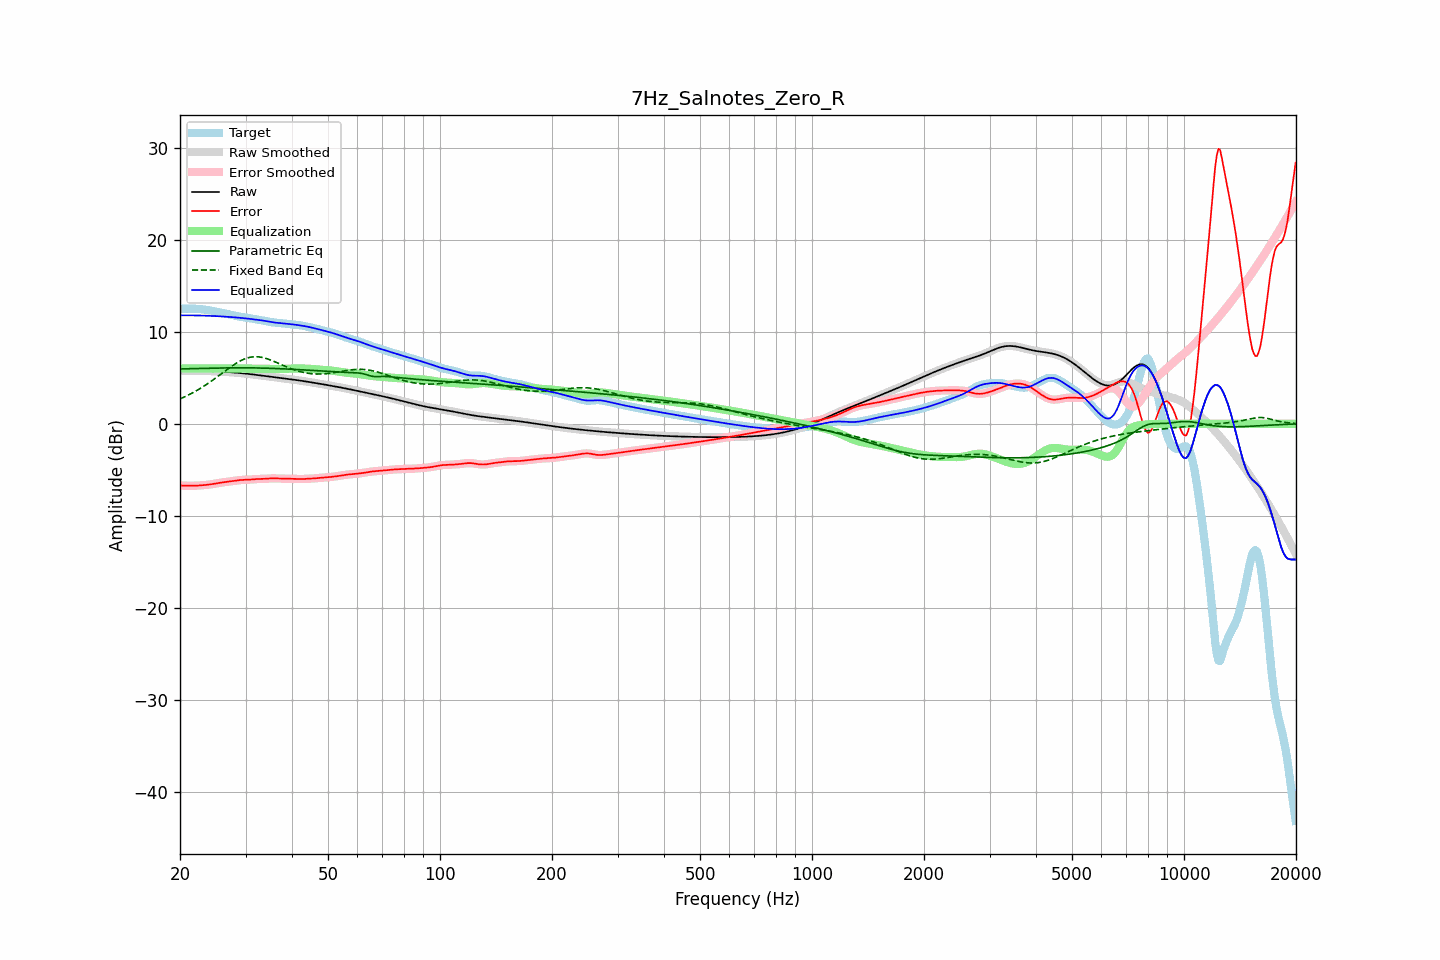

Data behind this chart, as committed beside it:
frequency, raw, error, smoothed, error_smoothed, equalization, parametric_eq, fixed_band_eq, equalized_raw, equalized_smoothed, target
20.00, 5.77, -6.71, 5.77, -6.71, 6.00, 5.95, 2.69, 11.77, 11.77, 12.48
20.20, 5.77, -6.72, 5.77, -6.72, 6.00, 5.96, 2.77, 11.77, 11.77, 12.49
20.40, 5.77, -6.72, 5.77, -6.72, 6.00, 5.96, 2.85, 11.77, 11.77, 12.50
20.61, 5.77, -6.73, 5.77, -6.73, 6.00, 5.96, 2.93, 11.77, 11.77, 12.50
20.81, 5.77, -6.73, 5.77, -6.73, 6.00, 5.97, 3.01, 11.77, 11.77, 12.51
21.02, 5.77, -6.73, 5.77, -6.73, 6.00, 5.97, 3.10, 11.77, 11.77, 12.51
21.23, 5.77, -6.74, 5.77, -6.73, 6.00, 5.97, 3.19, 11.77, 11.77, 12.51
21.44, 5.77, -6.73, 5.77, -6.73, 6.00, 5.98, 3.28, 11.77, 11.77, 12.51
21.66, 5.77, -6.73, 5.77, -6.73, 6.00, 5.98, 3.37, 11.77, 11.77, 12.50
21.87, 5.77, -6.73, 5.77, -6.73, 6.00, 5.98, 3.47, 11.77, 11.77, 12.50
22.09, 5.76, -6.72, 5.76, -6.72, 6.00, 5.99, 3.57, 11.76, 11.76, 12.49
22.31, 5.76, -6.72, 5.76, -6.72, 6.00, 5.99, 3.67, 11.76, 11.76, 12.48
22.54, 5.76, -6.71, 5.76, -6.71, 6.00, 6.00, 3.77, 11.76, 11.76, 12.46
22.76, 5.75, -6.69, 5.75, -6.69, 6.00, 6.00, 3.88, 11.75, 11.75, 12.45
22.99, 5.75, -6.68, 5.75, -6.68, 6.00, 6.01, 3.99, 11.75, 11.75, 12.43
23.22, 5.74, -6.67, 5.74, -6.67, 6.00, 6.01, 4.10, 11.74, 11.74, 12.41
23.45, 5.74, -6.65, 5.74, -6.65, 6.00, 6.02, 4.21, 11.74, 11.74, 12.39
23.69, 5.73, -6.63, 5.73, -6.63, 6.00, 6.02, 4.33, 11.73, 11.73, 12.36
23.92, 5.72, -6.61, 5.72, -6.61, 6.00, 6.02, 4.45, 11.72, 11.72, 12.33
24.16, 5.72, -6.59, 5.72, -6.59, 6.00, 6.03, 4.57, 11.72, 11.72, 12.30
24.40, 5.71, -6.56, 5.71, -6.56, 6.00, 6.03, 4.69, 11.71, 11.71, 12.27
24.65, 5.70, -6.53, 5.70, -6.53, 6.00, 6.04, 4.82, 11.70, 11.70, 12.23
24.89, 5.69, -6.50, 5.69, -6.50, 6.00, 6.04, 4.94, 11.69, 11.69, 12.20
25.14, 5.69, -6.47, 5.69, -6.47, 6.00, 6.05, 5.07, 11.69, 11.69, 12.16
25.39, 5.68, -6.44, 5.68, -6.44, 6.00, 6.05, 5.20, 11.68, 11.68, 12.12
25.65, 5.67, -6.42, 5.67, -6.42, 6.00, 6.05, 5.33, 11.67, 11.67, 12.08
25.91, 5.66, -6.39, 5.66, -6.39, 6.00, 6.06, 5.46, 11.66, 11.66, 12.04
26.16, 5.65, -6.36, 5.65, -6.36, 6.00, 6.06, 5.59, 11.65, 11.65, 12.01
26.43, 5.64, -6.34, 5.64, -6.34, 6.00, 6.06, 5.72, 11.64, 11.64, 11.97
26.69, 5.62, -6.31, 5.62, -6.31, 6.00, 6.07, 5.85, 11.62, 11.62, 11.94
26.96, 5.61, -6.29, 5.61, -6.29, 6.00, 6.07, 5.98, 11.61, 11.61, 11.90
27.23, 5.60, -6.27, 5.60, -6.26, 6.00, 6.07, 6.10, 11.60, 11.60, 11.87
27.50, 5.59, -6.24, 5.59, -6.24, 6.00, 6.07, 6.23, 11.59, 11.59, 11.83
27.77, 5.57, -6.22, 5.57, -6.22, 6.00, 6.07, 6.35, 11.57, 11.57, 11.79
28.05, 5.56, -6.19, 5.56, -6.19, 6.00, 6.08, 6.46, 11.56, 11.56, 11.75
28.33, 5.55, -6.17, 5.55, -6.17, 6.00, 6.08, 6.57, 11.55, 11.55, 11.72
28.62, 5.53, -6.15, 5.53, -6.15, 6.00, 6.08, 6.68, 11.53, 11.53, 11.68
28.90, 5.51, -6.13, 5.51, -6.13, 6.00, 6.08, 6.78, 11.51, 11.51, 11.64
29.19, 5.50, -6.11, 5.50, -6.11, 6.00, 6.08, 6.87, 11.50, 11.50, 11.61
29.48, 5.48, -6.10, 5.48, -6.10, 6.00, 6.08, 6.95, 11.48, 11.48, 11.58
29.78, 5.46, -6.09, 5.46, -6.09, 6.00, 6.08, 7.03, 11.46, 11.46, 11.55
30.08, 5.44, -6.09, 5.44, -6.09, 6.00, 6.08, 7.09, 11.44, 11.44, 11.53
30.38, 5.42, -6.08, 5.42, -6.08, 6.00, 6.07, 7.15, 11.42, 11.42, 11.51
30.68, 5.40, -6.07, 5.40, -6.07, 6.00, 6.07, 7.19, 11.40, 11.40, 11.48
30.99, 5.38, -6.06, 5.38, -6.06, 6.00, 6.07, 7.23, 11.38, 11.38, 11.44
31.30, 5.36, -6.05, 5.36, -6.05, 6.00, 6.07, 7.26, 11.36, 11.36, 11.41
31.61, 5.34, -6.03, 5.34, -6.03, 6.00, 6.07, 7.28, 11.34, 11.34, 11.37
31.93, 5.32, -6.01, 5.32, -6.02, 6.00, 6.06, 7.28, 11.32, 11.32, 11.33
32.24, 5.30, -6.01, 5.30, -6.01, 6.00, 6.06, 7.28, 11.30, 11.30, 11.30
32.57, 5.27, -6.00, 5.27, -6.00, 6.00, 6.06, 7.26, 11.28, 11.28, 11.28
32.89, 5.25, -6.00, 5.25, -6.00, 6.00, 6.05, 7.24, 11.25, 11.25, 11.25
33.22, 5.23, -6.00, 5.23, -6.00, 6.00, 6.05, 7.21, 11.22, 11.22, 11.23
33.55, 5.21, -6.00, 5.21, -6.00, 5.99, 6.04, 7.17, 11.19, 11.19, 11.21
33.89, 5.18, -5.99, 5.18, -5.99, 5.98, 6.04, 7.12, 11.16, 11.16, 11.17
34.23, 5.16, -5.97, 5.16, -5.97, 5.97, 6.03, 7.07, 11.13, 11.13, 11.14
34.57, 5.14, -5.96, 5.14, -5.96, 5.96, 6.03, 7.01, 11.10, 11.10, 11.10
34.92, 5.12, -5.94, 5.12, -5.94, 5.95, 6.02, 6.95, 11.07, 11.07, 11.06
35.27, 5.09, -5.94, 5.09, -5.94, 5.95, 6.02, 6.88, 11.04, 11.04, 11.03
35.62, 5.07, -5.93, 5.07, -5.93, 5.94, 6.01, 6.81, 11.01, 11.01, 11.01
35.97, 5.05, -5.94, 5.05, -5.94, 5.94, 6.00, 6.73, 10.99, 10.99, 10.99
... 635 more rows
